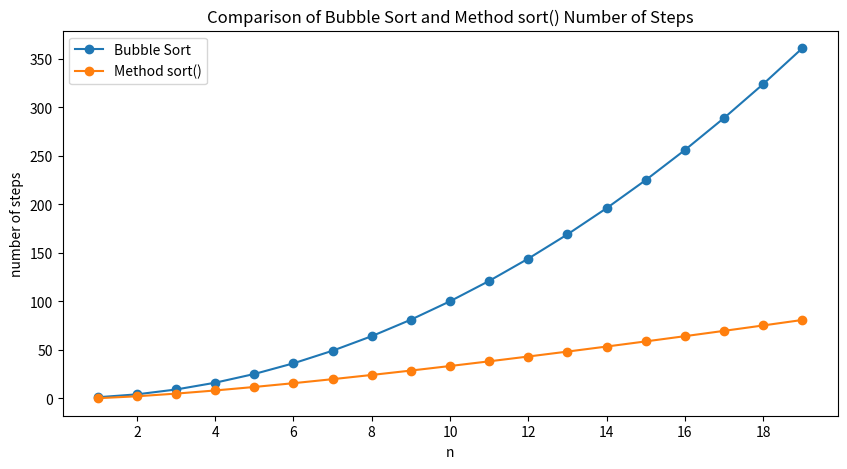

Here is the Python script that generated this plot:
import matplotlib.pyplot as plt
import math

def bubble_sort(mas):
    n = len(mas)
    for i in range(n):
        for j in range(0, n - i - 1):
            if mas[j] > mas[j+1]:
                mas[j], mas[j+1] = mas[j+1], mas[j]
    return mas


# example
"""mas = [64, 34, 25, 12, 22, 11, 90]
print("Array: ", mas)
sorted_mas = bubble_sort(mas)
print("Sorted array:", sorted_mas)"""

arr1 = [n ** 2 for n in range(1, 20)]
arr2 = [n * math.log(n, 2) for n in range(1, 20)]

plt.figure(figsize=(10, 5))

plt.plot([n for n in range(1, 20)], arr1, marker='o', label='Bubble Sort')
plt.plot([n for n in range(1, 20)], arr2, marker='o', label='Method sort()')

plt.title('Comparison of Bubble Sort and Method sort() Number of Steps')
plt.xlabel('n')
plt.ylabel('number of steps')
plt.legend()

plt.gca().xaxis.set_major_locator(plt.MaxNLocator(integer=True)) # making y-axis ticks as integer values

plt.savefig('graph1.png', format="png", dpi=300)
plt.clf()
